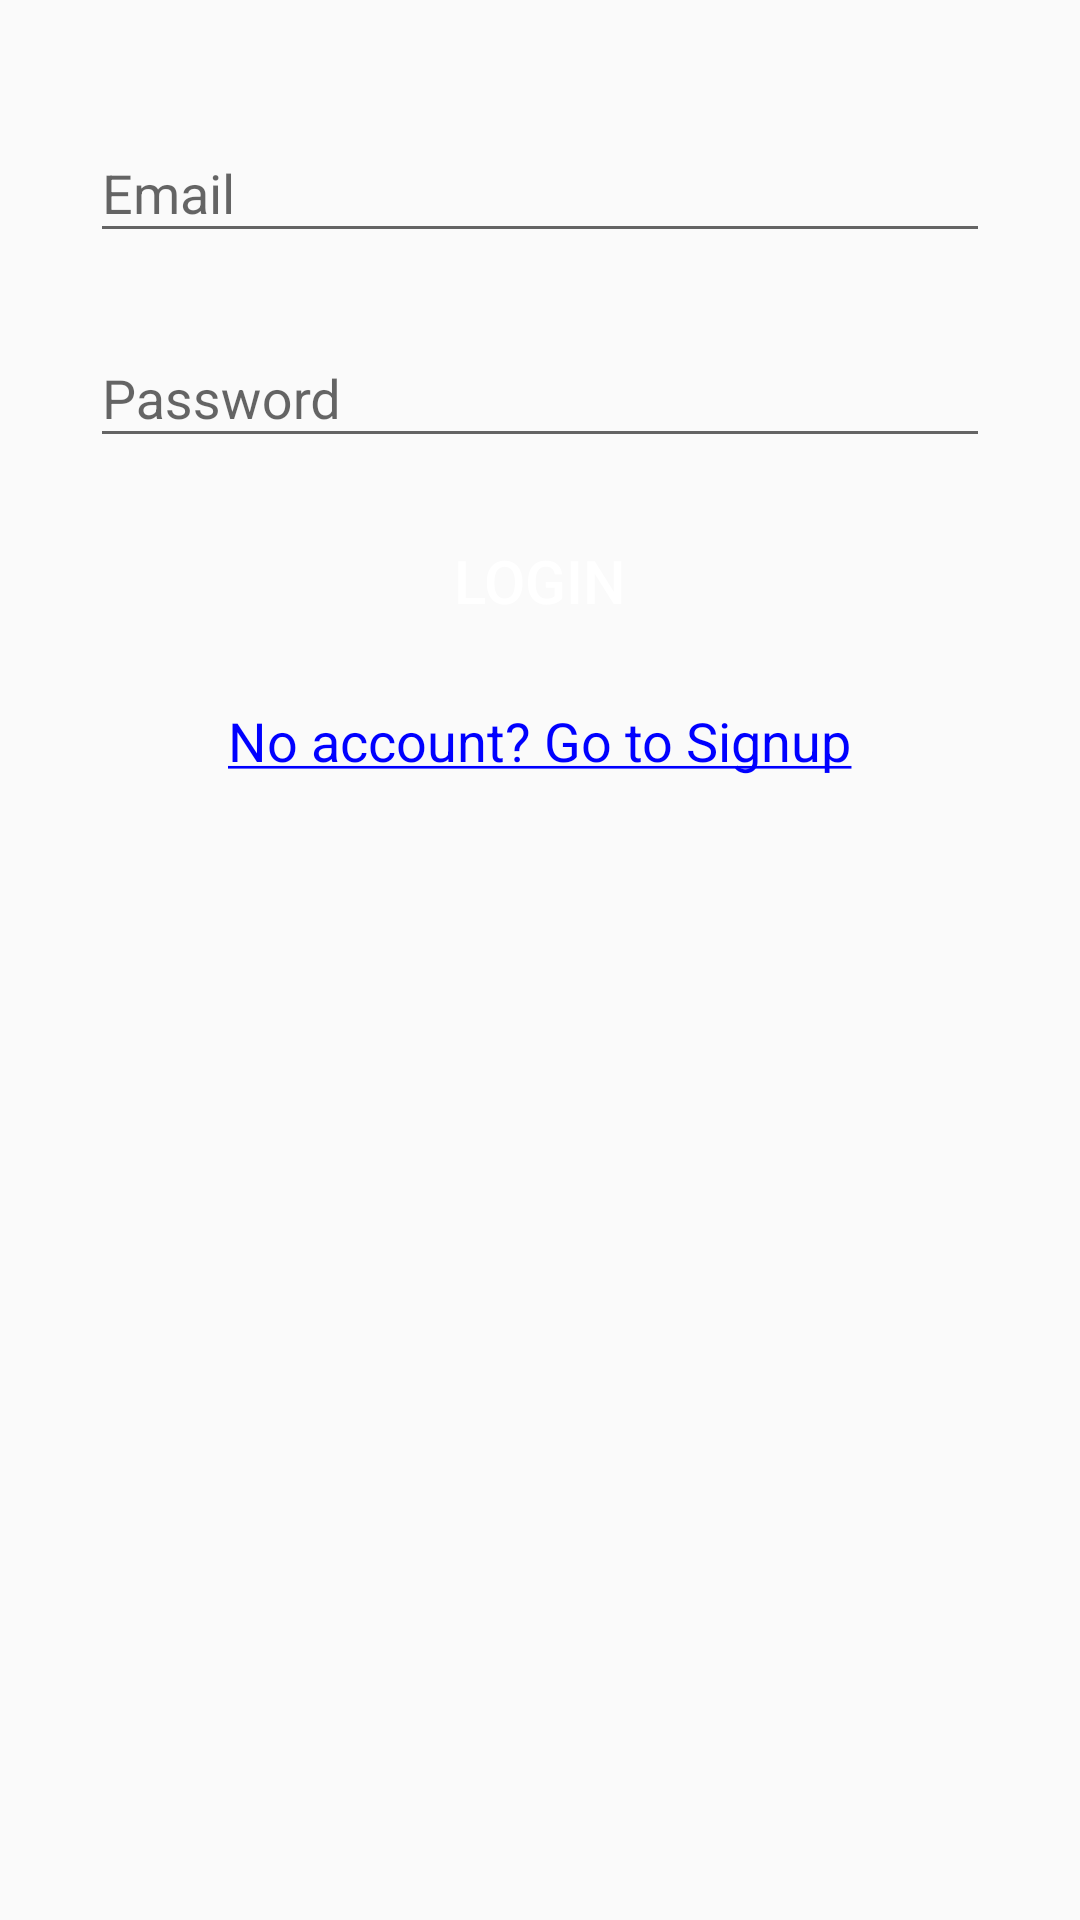

Here is an Android app screen rendered from its layout file. Give the layout XML and the strings, colors and styles it references.
<!-- AndroidManifest.xml: activity theme AppTheme.NoActionBar -->
<!-- res/layout/activity_login.xml -->
<?xml version="1.0" encoding="utf-8"?>
<androidx.constraintlayout.widget.ConstraintLayout xmlns:android="http://schemas.android.com/apk/res/android"
    xmlns:app="http://schemas.android.com/apk/res-auto"
    xmlns:tools="http://schemas.android.com/tools"
    android:layout_width="match_parent"
    android:layout_height="match_parent"
    tools:context=".activities.LoginActivity">

    <androidx.core.widget.NestedScrollView
        android:layout_width="match_parent"
        android:layout_height="match_parent"
        android:fillViewport="true">

        <RelativeLayout
            android:layout_width="match_parent"
            android:layout_height="match_parent">

            <ImageView
                android:id="@+id/imageView"
                android:layout_width="match_parent"
                android:layout_height="wrap_content"
                android:layout_centerHorizontal="true"
                android:layout_marginStart="@dimen/grid_3"
                android:layout_marginLeft="@dimen/grid_3"
                android:layout_marginTop="@dimen/grid_3"
                android:layout_marginEnd="@dimen/grid_3"
                android:layout_marginRight="@dimen/grid_3"
                android:src="@drawable/title" />

            <com.google.android.material.textfield.TextInputLayout
                android:id="@+id/emailTIL"
                android:layout_width="@dimen/standard_width"
                android:layout_height="wrap_content"
                android:layout_below="@id/imageView"
                android:layout_centerHorizontal="true"
                android:layout_marginStart="@dimen/grid_3"
                android:layout_marginLeft="@dimen/grid_3"
                android:layout_marginTop="@dimen/grid_3"
                android:layout_marginEnd="@dimen/grid_3"
                android:layout_marginRight="@dimen/grid_3">

                <com.google.android.material.textfield.TextInputEditText
                    android:id="@+id/emailET"
                    android:layout_width="match_parent"
                    android:layout_height="wrap_content"
                    android:inputType="textEmailAddress"
                    android:hint="@string/hint_email"/>
            </com.google.android.material.textfield.TextInputLayout>
            <com.google.android.material.textfield.TextInputLayout
                android:id="@+id/passwordTIL"
                android:layout_width="@dimen/standard_width"
                android:layout_height="wrap_content"
                android:layout_below="@id/emailTIL"
                android:layout_centerHorizontal="true"
                android:layout_marginStart="@dimen/grid_3"
                android:layout_marginLeft="@dimen/grid_3"
                android:layout_marginTop="@dimen/grid_3"
                android:layout_marginEnd="@dimen/grid_3"
                android:layout_marginRight="@dimen/grid_3">

                <com.google.android.material.textfield.TextInputEditText
                    android:id="@+id/passwordET"
                    android:layout_width="match_parent"
                    android:layout_height="wrap_content"
                    android:inputType="textPassword"
                    android:hint="@string/hint_password"/>
            </com.google.android.material.textfield.TextInputLayout>
            <Button
                android:id="@+id/buttonLogin"
                android:layout_width="@dimen/standard_width"
                android:layout_height="@dimen/standard_height"
                android:text="@string/button_login"
                android:layout_below="@id/passwordTIL"
                android:layout_centerHorizontal="true"
                android:onClick="onLogin"
                android:layout_marginStart="@dimen/grid_3"
                android:layout_marginLeft="@dimen/grid_3"
                android:layout_marginTop="@dimen/grid_3"
                android:layout_marginEnd="@dimen/grid_3"
                android:layout_marginRight="@dimen/grid_3"
                style="@style/StandardButton"/>
            <TextView
                android:id="@+id/signupTV"
                android:layout_width="wrap_content"
                android:layout_height="match_parent"
                android:layout_below="@id/buttonLogin"
                android:layout_centerHorizontal="true"
                android:layout_marginTop="@dimen/grid_3"
                android:layout_marginBottom="@dimen/grid_3"
                android:onClick="onSignup"
                android:clickable="true"
                android:text="@string/text_signup"
                style="@style/LinkText"/>
        </RelativeLayout>
    </androidx.core.widget.NestedScrollView>

    <LinearLayout
        android:id="@+id/progressLayout"
        android:layout_width="wrap_content"
        android:layout_height="wrap_content"
        android:background="@color/transparent_grey"
        android:gravity="center"
        android:orientation="vertical"
        android:visibility="gone"
        app:layout_constraintBottom_toBottomOf="parent"
        app:layout_constraintLeft_toLeftOf="parent"
        app:layout_constraintRight_toRightOf="parent"
        app:layout_constraintTop_toTopOf="parent">

        <ProgressBar
            android:layout_width="wrap_content"
            android:layout_height="wrap_content" />
    </LinearLayout>
</androidx.constraintlayout.widget.ConstraintLayout>
<!-- resources referenced by this layout -->
<resources>
  <color name="transparent_grey">#99cccccc</color>
  <dimen name="grid_3">16dp</dimen>
  <dimen name="standard_height">50dp</dimen>
  <dimen name="standard_width">300dp</dimen>
  <string name="button_login">Login</string>
  <string name="hint_email">Email</string>
  <string name="hint_password">Password</string>
  <string name="text_signup"><u>No account? Go to Signup</u></string>
  <style name="LinkText" parent="Text">
          <item name="android:textColor">@color/blue</item>
      </style>
  <style name="StandardButton">
          <item name="android:background">@drawable/standard_button_rounded</item>
          <item name="android:textColor">@color/white</item>
          <item name="android:textSize">@dimen/standard_text_size</item>
          <item name="android:foreground">?attr/selectableItemBackground</item>
      </style>
  <style name="AppTheme.NoActionBar">
          <item name="windowActionBar">false</item>
          <item name="windowNoTitle">true</item>
      </style>
  <style name="Text">
          <item name="android:textSize">18sp</item>
      </style>
  <color name="blue">#0000ff</color>
  <color name="white">#ffffff</color>
  <dimen name="standard_text_size">20dp</dimen>
</resources>
